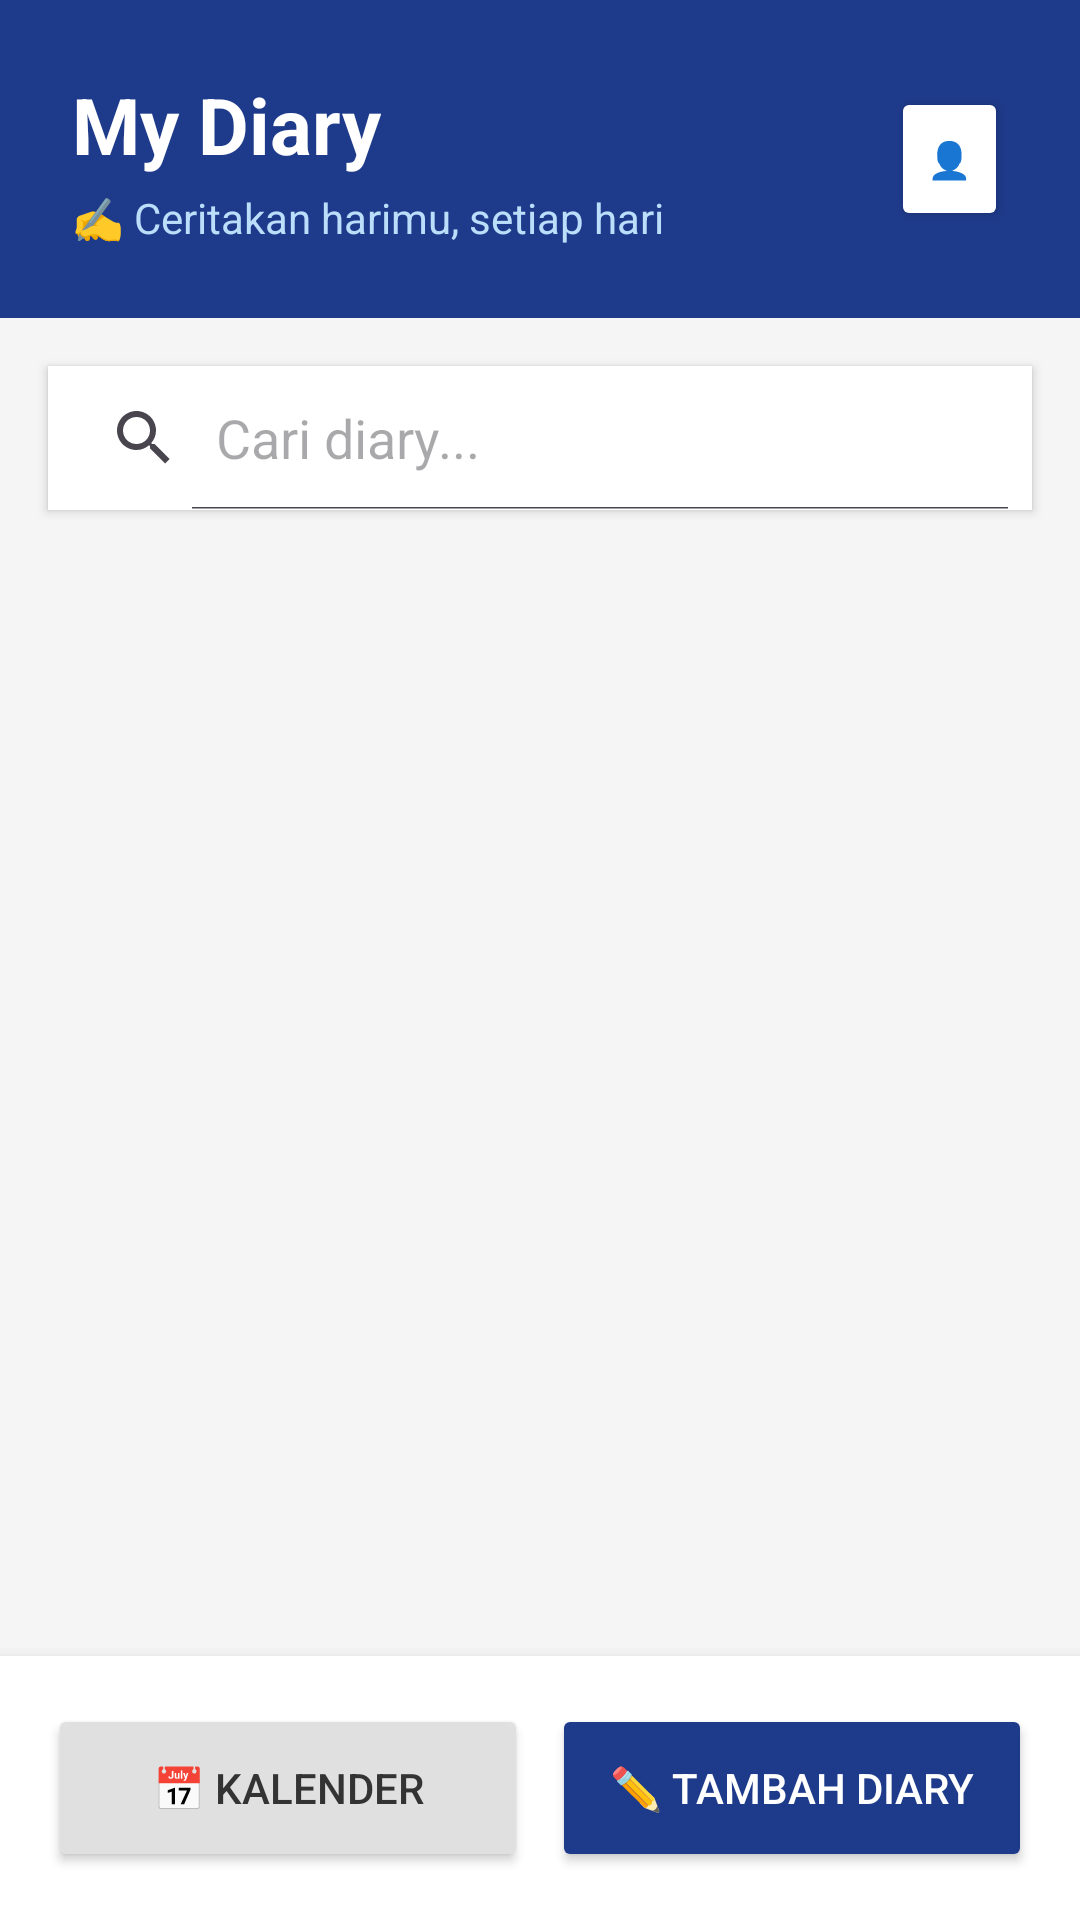

This screen was rendered from an Android layout file. Write that file and the resources it references.
<!-- AndroidManifest.xml: application theme Theme.RuangTenang -->
<!-- res/layout/activity_main.xml -->
<?xml version="1.0" encoding="utf-8"?>
<androidx.coordinatorlayout.widget.CoordinatorLayout
    xmlns:android="http://schemas.android.com/apk/res/android"
    xmlns:app="http://schemas.android.com/apk/res-auto"
    android:layout_width="match_parent"
    android:layout_height="match_parent"
    android:background="#F5F5F5">

    <LinearLayout
        android:layout_width="match_parent"
        android:layout_height="match_parent"
        android:orientation="vertical">

        
        <LinearLayout
            android:layout_width="match_parent"
            android:layout_height="wrap_content"
            android:background="@color/primary"
            android:orientation="horizontal"
            android:gravity="center_vertical"
            android:padding="24dp">

            <LinearLayout
                android:layout_width="0dp"
                android:layout_height="wrap_content"
                android:layout_weight="1"
                android:orientation="vertical">

                <TextView
                    android:layout_width="wrap_content"
                    android:layout_height="wrap_content"
                    android:text="My Diary"
                    android:textColor="#FFFFFF"
                    android:textSize="26sp"
                    android:textStyle="bold" />

                <TextView
                    android:layout_width="wrap_content"
                    android:layout_height="wrap_content"
                    android:layout_marginTop="4dp"
                    android:text="✍️ Ceritakan harimu, setiap hari"
                    android:textColor="#BBDEFB"
                    android:textSize="14sp" />
            </LinearLayout>

            <Button
                android:id="@+id/btn_profile"
                android:layout_width="wrap_content"
                android:layout_height="wrap_content"
                android:backgroundTint="#FFFFFF"
                android:minWidth="0dp"
                android:paddingHorizontal="12dp"
                android:text="👤"
                android:textColor="@color/primary"
                android:textSize="12sp" />
        </LinearLayout>

        
        <SearchView
            android:id="@+id/search_view"
            android:layout_width="match_parent"
            android:layout_height="wrap_content"
            android:layout_marginHorizontal="16dp"
            android:layout_marginTop="16dp"
            android:background="@android:color/white"
            android:elevation="2dp"
            android:iconifiedByDefault="false"
            android:queryHint="Cari diary..." />

        
        <HorizontalScrollView
            android:layout_width="match_parent"
            android:layout_height="wrap_content"
            android:scrollbars="none"
            android:clipToPadding="false"
            android:paddingHorizontal="12dp"
            android:layout_marginTop="12dp"
            android:layout_marginBottom="8dp">

            <LinearLayout
                android:id="@+id/layout_mood_filter"
                android:layout_width="wrap_content"
                android:layout_height="wrap_content"
                android:orientation="horizontal"
                android:paddingVertical="4dp" />
        </HorizontalScrollView>

        
        <androidx.recyclerview.widget.RecyclerView
            android:id="@+id/rv_journals"
            android:layout_width="match_parent"
            android:layout_height="0dp"
            android:layout_weight="1"
            android:clipToPadding="false"
            android:paddingHorizontal="16dp"
            android:paddingTop="8dp"
            android:paddingBottom="8dp" />

        
        <LinearLayout
            android:id="@+id/layout_empty_state"
            android:layout_width="match_parent"
            android:layout_height="0dp"
            android:layout_weight="1"
            android:gravity="center"
            android:orientation="vertical"
            android:visibility="gone">

            <TextView
                android:layout_width="wrap_content"
                android:layout_height="wrap_content"
                android:text="📖"
                android:textSize="56sp" />

            <TextView
                android:layout_width="wrap_content"
                android:layout_height="wrap_content"
                android:layout_marginTop="16dp"
                android:text="Belum Ada Diary"
                android:textColor="#333333"
                android:textSize="18sp"
                android:textStyle="bold" />

            <TextView
                android:layout_width="wrap_content"
                android:layout_height="wrap_content"
                android:layout_marginTop="8dp"
                android:gravity="center"
                android:text="Ketuk tombol di bawah untuk memulai."
                android:textColor="#666666"
                android:textSize="14sp" />
        </LinearLayout>

        
        <LinearLayout
            android:layout_width="match_parent"
            android:layout_height="wrap_content"
            android:orientation="horizontal"
            android:padding="16dp"
            android:background="@android:color/white"
            android:elevation="8dp">

            <Button
                android:id="@+id/btn_open_calendar"
                android:layout_width="0dp"
                android:layout_height="56dp"
                android:layout_weight="1"
                android:layout_marginEnd="8dp"
                android:text="📅 Kalender"
                android:backgroundTint="#E0E0E0"
                android:textColor="#333333" />

            <Button
                android:id="@+id/btn_new_journal"
                android:layout_width="0dp"
                android:layout_height="56dp"
                android:layout_weight="1"
                android:text="✏️ Tambah Diary"
                android:backgroundTint="@color/primary"
                android:textColor="#FFFFFF" />
        </LinearLayout>

    </LinearLayout>

</androidx.coordinatorlayout.widget.CoordinatorLayout>
<!-- resources referenced by this layout -->
<resources>
  <color name="primary">#1E3A8A</color>
  <style name="Theme.RuangTenang" parent="Base.Theme.RuangTenang" />
  <style name="Base.Theme.RuangTenang" parent="Theme.Material3.DayNight.NoActionBar">
          <item name="colorPrimary">@color/primary</item>
          <item name="colorPrimaryVariant">@color/primary</item>
          <item name="colorOnPrimary">@color/white</item>
          <item name="colorSecondaryContainer">#DCE8FB</item>
          <item name="colorOnSecondaryContainer">@color/primary</item>
          <item name="android:statusBarColor">@color/primary</item>
      </style>
  <color name="white">#FFFFFFFF</color>
</resources>
